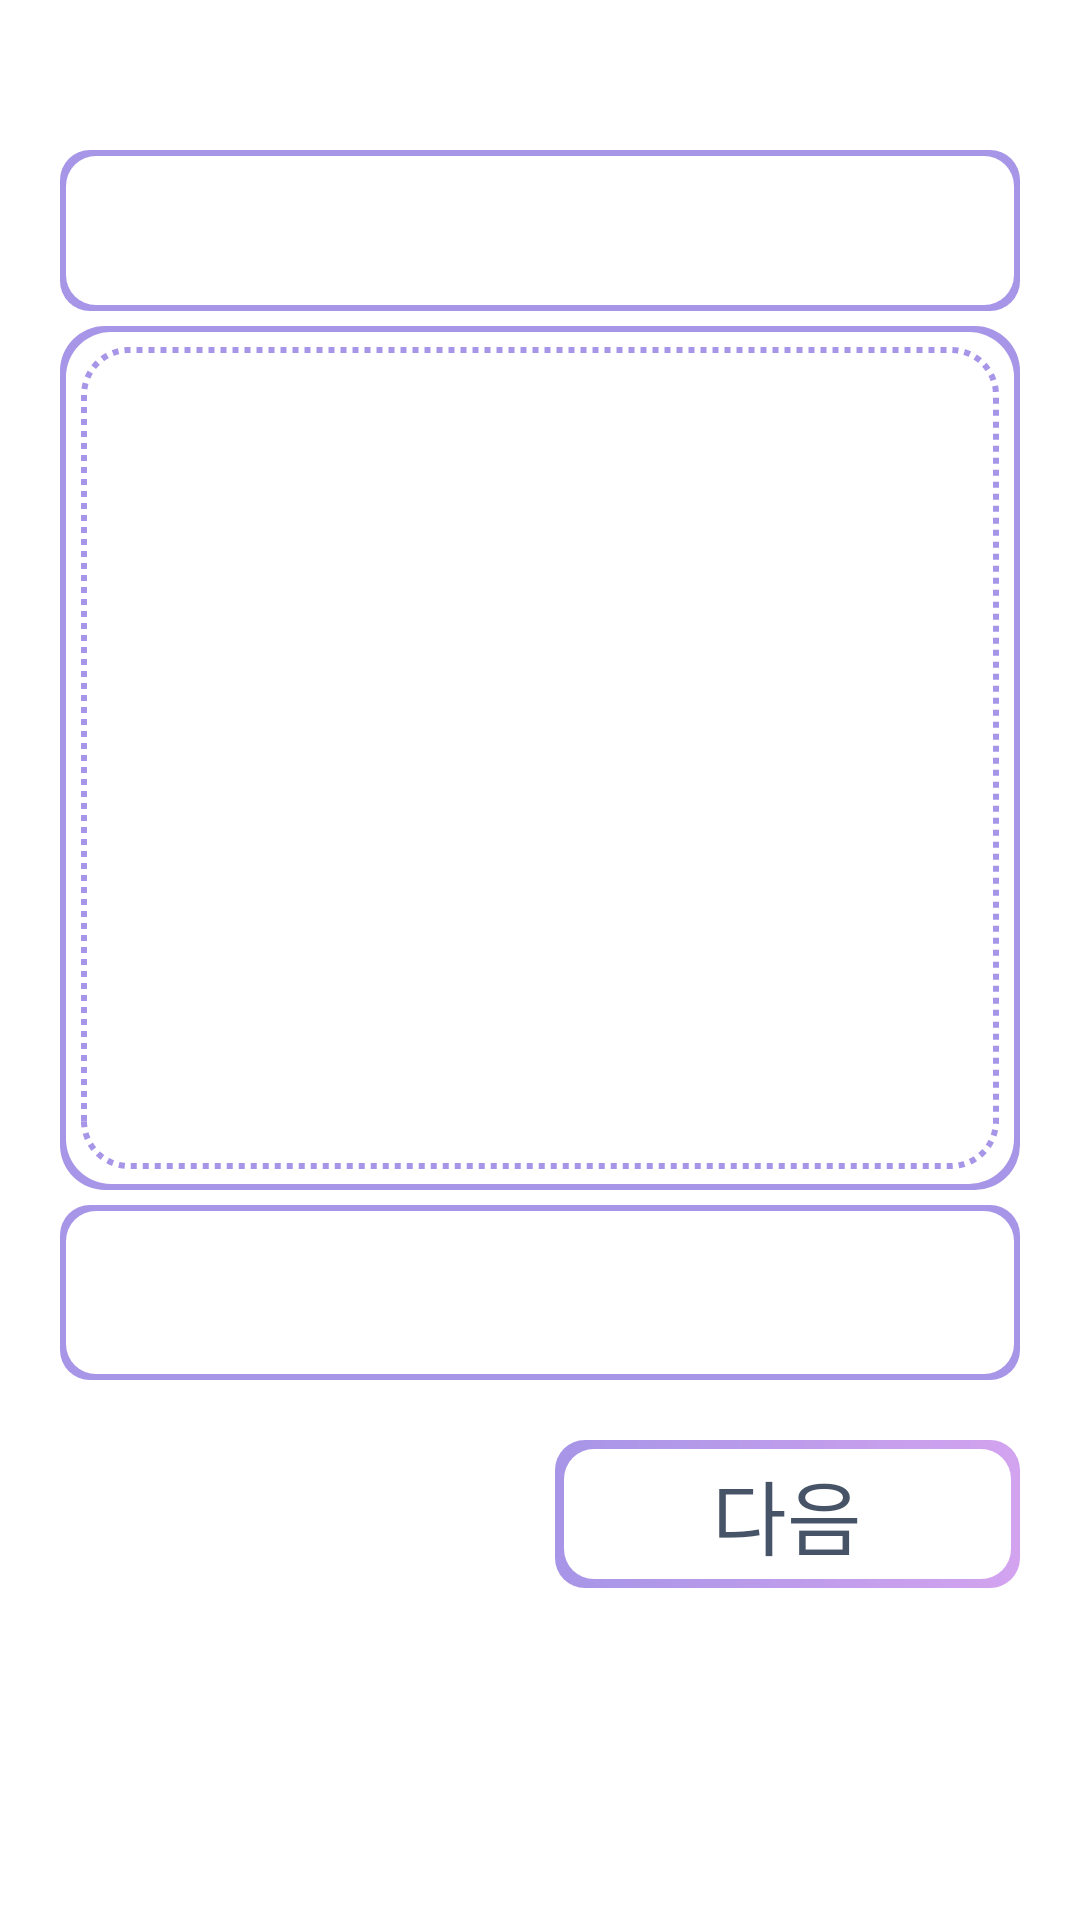

Produce the Android XML layout that renders to this screen, including the resource entries it uses.
<!-- AndroidManifest.xml: application theme Theme.HappyBirthDay -->
<!-- res/layout/activity_award_make_writing_page.xml -->
<?xml version="1.0" encoding="utf-8"?>
<LinearLayout
    xmlns:android="http://schemas.android.com/apk/res/android"
    xmlns:app="http://schemas.android.com/apk/res-auto"
    xmlns:tools="http://schemas.android.com/tools"
    android:layout_width="match_parent"
    android:layout_height="match_parent"
    android:padding="20dp"
    android:orientation="vertical"
    tools:context=".AwardMakeWritingPageFragment">
    <LinearLayout
        android:layout_width="match_parent"
        android:layout_height="0dp"
        android:layout_weight="1"
        android:layout_marginTop="30dp"
        android:orientation="vertical">
        <EditText
            android:layout_width="match_parent"
            android:layout_height="match_parent"
            android:layout_weight="3"
            android:layout_marginBottom="5dp"
            android:background="@drawable/background_round"/>
        <EditText
            android:layout_width="match_parent"
            android:layout_height="match_parent"
            android:layout_weight="1"
            android:layout_marginBottom="5dp"
            android:background="@drawable/dialog_background_round"/>
        <EditText
            android:layout_width="match_parent"
            android:layout_height="match_parent"
            android:layout_weight="3"
            android:background="@drawable/background_round"/>
    </LinearLayout>
    <RelativeLayout
        android:layout_width="match_parent"
        android:layout_height="160dp"
        android:background="@color/white"
        android:focusable="true"
        android:focusableInTouchMode="true"
        android:orientation="vertical">


        <LinearLayout
            android:layout_width="match_parent"
            android:layout_height="match_parent"
            android:layout_gravity="bottom"
            android:layout_marginTop="20dp"
            android:orientation="horizontal">

            <TextView
                android:layout_width="match_parent"
                android:layout_height="wrap_content"
                android:layout_marginRight="5dp"
                android:layout_weight="1" />

            <TextView
                android:layout_width="match_parent"
                android:layout_height="wrap_content"
                android:layout_marginLeft="5dp"
                android:layout_weight="1"
                android:background="@drawable/rectangle_resource_perimeter_activation"
                android:fontFamily="@font/dongle_regular"
                android:gravity="center"
                android:padding="5dp"
                android:text="@string/next_text"
                android:textColor="@color/black_600"
                android:textSize="27sp" />
        </LinearLayout>
    </RelativeLayout>
</LinearLayout>
<!-- resources referenced by this layout -->
<resources>
  <color name="black_600">#475467</color>
  <color name="white">#ffffff</color>
  <!-- drawable background_round (drawable) -->
  <?xml version="1.0" encoding="utf-8"?>
  <layer-list xmlns:android="http://schemas.android.com/apk/res/android"
      android:layout_width="wrap_content"
      android:layout_height="wrap_content">
      <item>
          <shape android:shape="rectangle" >
              <solid android:color="@color/purple_300"/>
              <corners android:radius="10dp" />
          </shape>
      </item>
  
      <item
          android:bottom="2dp"
          android:left="2dp"
          android:right="2dp"
          android:top="2dp">
          <shape android:shape="rectangle" >
              <solid android:color="#ffffff" />
              <corners android:radius="10dp" />
          </shape>
      </item>
  </layer-list>
  <!-- drawable dialog_background_round (drawable) -->
  <?xml version="1.0" encoding="utf-8"?>
  <layer-list xmlns:android="http://schemas.android.com/apk/res/android"
      android:layout_width="wrap_content"
      android:layout_height="wrap_content">
  
      <item>
          <shape android:shape="rectangle" >
              <padding android:bottom="2dp" android:left="2dp" android:right="2dp" android:top="2dp"/>
              <solid android:color="@color/purple_300"/>
              <corners android:radius="15dp" />
          </shape>
      </item>
      <item>
          <shape android:shape="rectangle" >
              <padding android:bottom="5dp" android:left="5dp" android:right="5dp" android:top="5dp"/>
              <solid android:color="@color/white"/>
              <corners android:radius="15dp" />
          </shape>
      </item>
      <item>
          <shape android:shape="rectangle" >
              <padding android:bottom="2dp" android:left="2dp" android:right="2dp" android:top="2dp"/>
              <stroke android:width="2dp" android:color="@color/purple_300" android:dashWidth="2dp" android:dashGap="2dp"/>
              <corners android:radius="15dp" />
          </shape>
      </item>
  
      <item
          android:bottom="5dp"
          android:left="5dp"
          android:right="5dp"
          android:top="5dp">
          <shape android:shape="rectangle" >
              <solid android:color="#ffffff" />
              <corners android:radius="10dp" />
          </shape>
      </item>
  
  </layer-list>
  <!-- drawable rectangle_resource_perimeter_activation (drawable) -->
  <?xml version="1.0" encoding="utf-8"?>
  <layer-list xmlns:android="http://schemas.android.com/apk/res/android">
      <item>
          <shape android:shape="rectangle" >
              <gradient
                  android:startColor="@color/purple_300"
                  android:endColor="@color/light_purple_100"/>
              <corners android:radius="10dp" />
          </shape>
      </item>
  
      <item
          android:bottom="3dp"
          android:left="3dp"
          android:right="3dp"
          android:top="3dp">
          <shape android:shape="rectangle" >
              <solid android:color="#ffffff" />
              <corners android:radius="10dp" />
          </shape>
      </item>
  </layer-list>
  <string name="next_text">다음</string>
  <style name="Theme.HappyBirthDay" parent="Theme.MaterialComponents.DayNight.NoActionBar">
          
          <item name="colorPrimary">@color/black_500</item>
          <item name="colorPrimaryVariant">@color/black_700</item>
          <item name="colorOnPrimary">@color/white</item>
          
          <item name="colorSecondary">@color/black_200</item>
          <item name="colorSecondaryVariant">@color/black_700</item>
          <item name="colorOnSecondary">@color/black</item>
          
          <item name="android:statusBarColor" tools:targetApi="l">?attr/colorPrimaryVariant</item>
          
      </style>
  <color name="purple_300">#A795E7</color>
  <color name="light_purple_100">#D3A3EF</color>
  <color name="black_500">#667085</color>
  <color name="black_700">#344054</color>
  <color name="black_200">#E4E7EC</color>
  <color name="black">#000000</color>
</resources>
